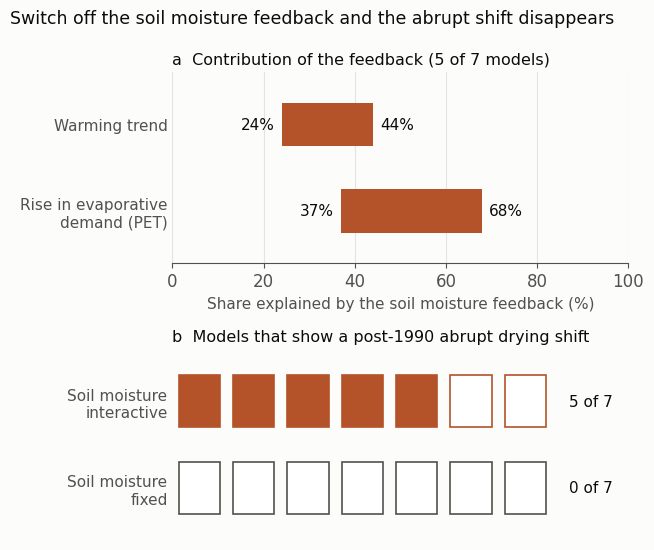

The script that saved this image:
# Figure for the blog post "An abrupt shift to a hotter, drier climate in the Western Eurasian Steppe" (2026-10-22).
# Soil moisture-atmosphere (SA) coupling experiment in Piao et al. (2026), Nature Geoscience,
# https://doi.org/10.1038/s41561-026-02125-8: seven CMIP6 models run fully coupled and with soil moisture prescribed
# to climatology (LS3MIP LFMIP-pdLC). In five of the seven models, interactive SA coupling explains about 24-44%
# of the warming trend and 37-68% of the PET increase over the Western Eurasian Steppe; a significant post-1990
# regime shift in summer SPEI appears in 5 of 7 coupled runs and in 0 of 7 runs with soil moisture prescribed.
# Plotted by Daeha Kim. Run from the repository root: python scripts/blog/2026-10-22-steppe-coupling.py
import os, matplotlib
matplotlib.use("Agg")
import matplotlib.pyplot as plt

ink, ink2, grid, surf = "#0b0b0b", "#52514e", "#e4e3df", "#fcfcfb"
loop, off = "#b4532a", "#c9c7c1"
plt.rcParams.update({"font.family": "DejaVu Sans", "font.size": 12, "axes.edgecolor": ink2,
                     "xtick.color": ink2, "ytick.color": ink2})

fig, (a, b) = plt.subplots(2, 1, figsize=(6.6, 5.6), facecolor=surf, gridspec_kw={"height_ratios": [1, 1]})

rng = [("Warming trend", 24, 44), ("Rise in evaporative\ndemand (PET)", 37, 68)]
for i, (name, lo, hi) in enumerate(rng):
    a.barh(i, hi - lo, 0.5, left=lo, color=loop)
    a.text(lo - 1.5, i, f"{lo}%", ha="right", va="center", fontsize=11, color=ink)
    a.text(hi + 1.5, i, f"{hi}%", ha="left", va="center", fontsize=11, color=ink)
a.set_yticks(range(len(rng))); a.set_yticklabels([r[0] for r in rng], fontsize=11); a.invert_yaxis()
a.set_xlim(0, 100); a.set_ylim(1.6, -0.6)
a.set_xlabel("Share explained by the soil moisture feedback (%)", color=ink2, fontsize=11)
a.set_title("a  Contribution of the feedback (5 of 7 models)", loc="left", fontsize=11.5, color=ink)
a.grid(axis="x", color=grid, lw=0.8)

runs = [("Soil moisture\ninteractive", 5, loop), ("Soil moisture\nfixed", 0, off)]
for i, (name, n, c) in enumerate(runs):
    for k in range(7):
        b.add_patch(plt.Rectangle((k + 0.12, i - 0.3), 0.76, 0.6, fc=c if k < n else "#ffffff", ec=c if n else ink2,
                                  lw=1.2))
    b.text(7.3, i, f"{n} of 7", ha="left", va="center", fontsize=11, color=ink)
b.set_xlim(0, 8.4); b.set_ylim(1.6, -0.6)
b.set_yticks(range(len(runs))); b.set_yticklabels([r[0] for r in runs], fontsize=11)
b.set_xticks([])
b.set_title("b  Models that show a post-1990 abrupt drying shift", loc="left", fontsize=11.5, color=ink)

for ax in (a, b):
    ax.set_facecolor(surf); ax.set_axisbelow(True); ax.tick_params(axis="y", length=0)
    for sp in ("top", "right", "left"): ax.spines[sp].set_visible(False)
b.spines["bottom"].set_visible(False)
fig.suptitle("Switch off the soil moisture feedback and the abrupt shift disappears", x=0.012, ha="left", color=ink,
             fontsize=12.5)
fig.tight_layout()
os.makedirs("assets/img/blog", exist_ok=True)
fig.savefig("assets/img/blog/2026-10-22-steppe-coupling.png", dpi=170, facecolor=surf)
print("saved assets/img/blog/2026-10-22-steppe-coupling.png")
